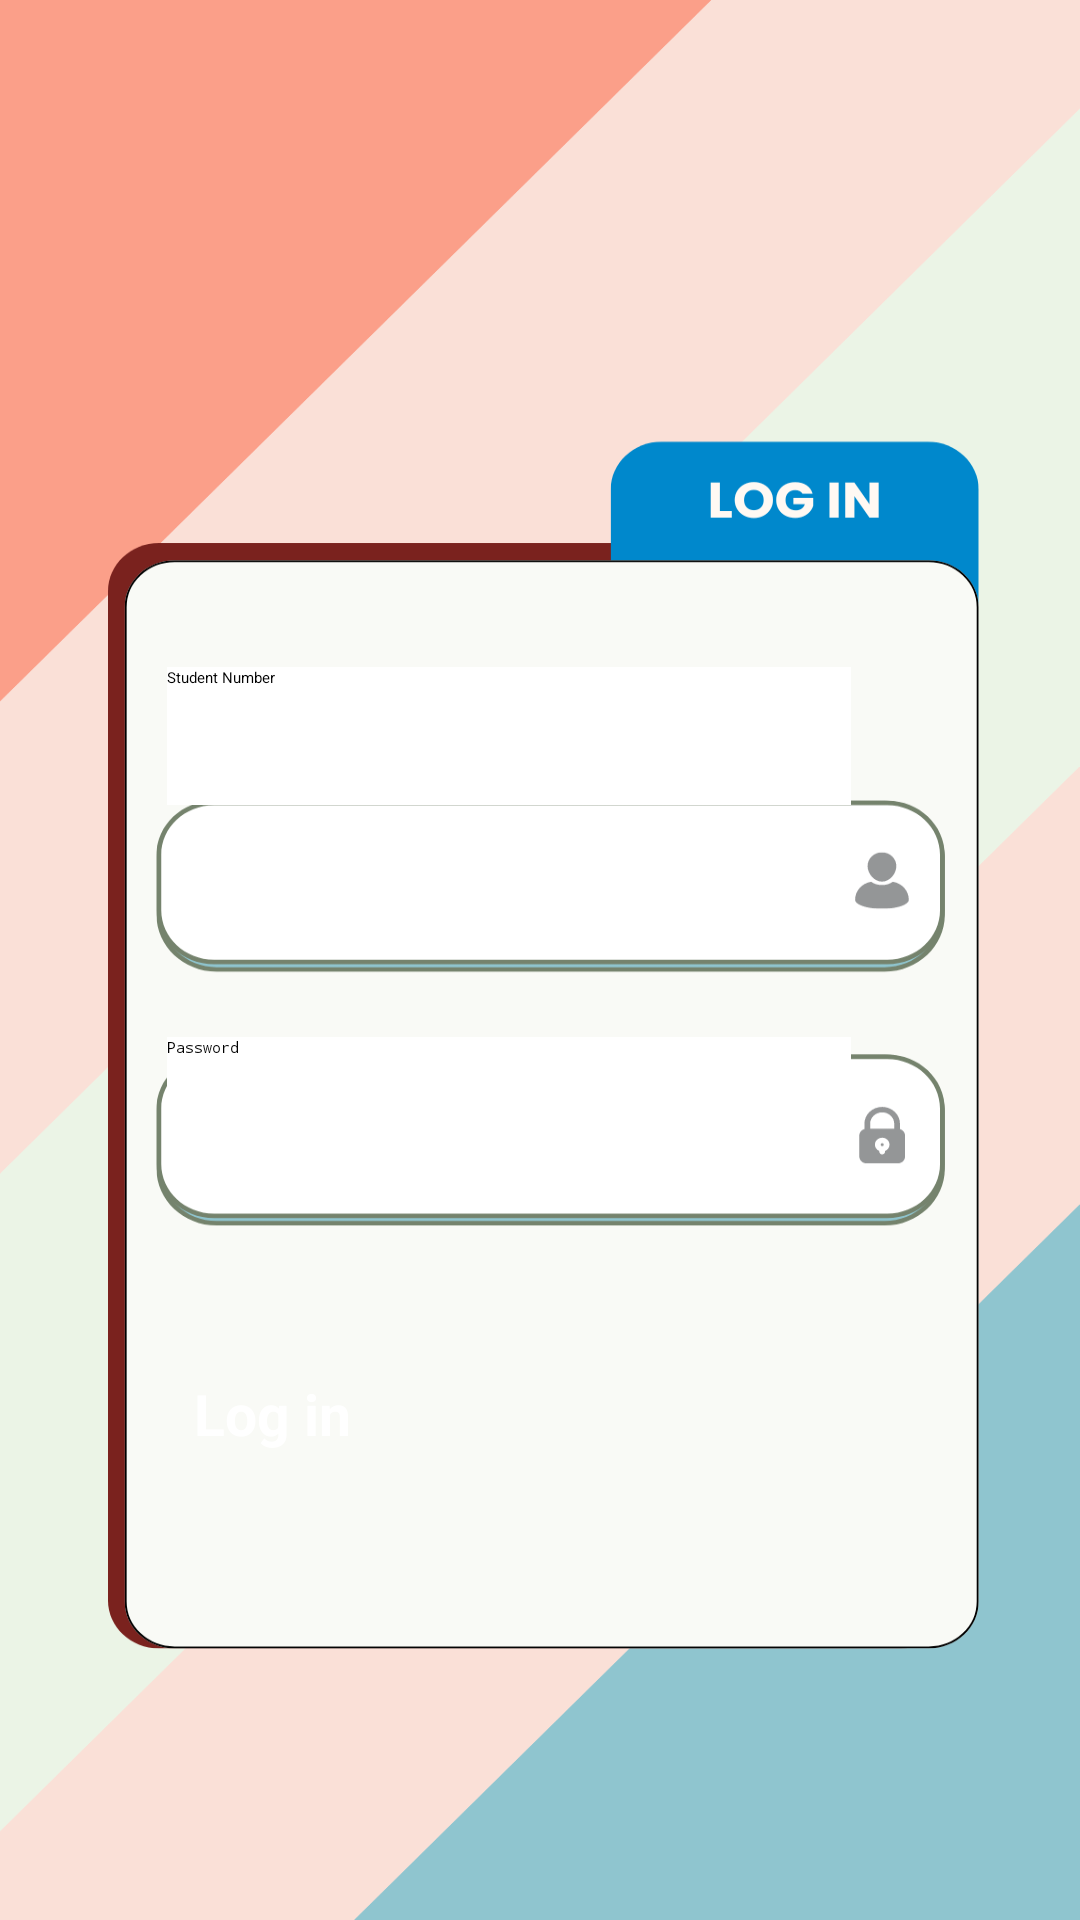

The Android layout XML behind this screen, and the referenced resources:
<!-- AndroidManifest.xml: application theme Theme.LMS -->
<!-- res/layout/activity_login.xml -->
<?xml version="1.0" encoding="utf-8"?>
<androidx.constraintlayout.widget.ConstraintLayout xmlns:android="http://schemas.android.com/apk/res/android"
    xmlns:app="http://schemas.android.com/apk/res-auto"
    xmlns:tools="http://schemas.android.com/tools"
    android:id="@+id/main"
    android:layout_width="match_parent"
    android:layout_height="match_parent"
    tools:context=".MainActivity"
    android:background="@drawable/login">

    <androidx.constraintlayout.widget.ConstraintLayout
        android:layout_width="347dp"
        android:layout_height="410dp"
        app:layout_constraintBottom_toBottomOf="parent"
        app:layout_constraintEnd_toEndOf="parent"
        app:layout_constraintStart_toStartOf="parent"
        app:layout_constraintTop_toTopOf="parent"
        app:layout_constraintVertical_bias="0.663">


        <EditText
            android:id="@+id/etStudentNumLogin"
            android:layout_width="228dp"
            android:layout_height="46dp"
            android:background="@color/white"
            android:hint="Student Number"
            app:layout_constraintBottom_toBottomOf="parent"
            app:layout_constraintEnd_toEndOf="parent"
            app:layout_constraintHorizontal_bias="0.411"
            app:layout_constraintStart_toStartOf="parent"
            app:layout_constraintTop_toTopOf="parent"
            app:layout_constraintVertical_bias="0.192" />

        <EditText
            android:id="@+id/etPasswordLogin"
            android:layout_width="228dp"
            android:layout_height="46dp"
            android:layout_marginTop="48dp"
            android:background="@color/white"
            android:hint="Password"
            android:password="true"
            app:layout_constraintBottom_toBottomOf="parent"
            app:layout_constraintEnd_toEndOf="@+id/etStudentNumLogin"
            app:layout_constraintHorizontal_bias="0.0"
            app:layout_constraintStart_toStartOf="@+id/etStudentNumLogin"
            app:layout_constraintTop_toBottomOf="@+id/etStudentNumLogin"
            app:layout_constraintVertical_bias="0.146" />

        <Button
            android:id="@+id/btnLogin"
            android:layout_width="230dp"
            android:layout_height="wrap_content"
            android:layout_marginTop="56dp"
            android:backgroundTint="#0086CA"
            android:text="Log in"
            android:textColor="@color/white"
            android:textSize="19dp"
            android:textStyle="bold"
            app:layout_constraintBottom_toBottomOf="parent"
            app:layout_constraintEnd_toEndOf="parent"
            app:layout_constraintHorizontal_bias="0.495"
            app:layout_constraintStart_toStartOf="parent"
            app:layout_constraintTop_toTopOf="parent"
            app:layout_constraintVertical_bias="0.761"></Button>

        <LinearLayout
            android:id="@+id/linearLayout2"
            android:layout_width="wrap_content"
            android:layout_height="wrap_content"
            android:orientation="horizontal"
            app:layout_constraintBottom_toBottomOf="parent"
            app:layout_constraintEnd_toEndOf="parent"
            app:layout_constraintStart_toStartOf="parent"
            app:layout_constraintTop_toTopOf="parent"
            app:layout_constraintVertical_bias="0.93">

        </LinearLayout>


    </androidx.constraintlayout.widget.ConstraintLayout>


</androidx.constraintlayout.widget.ConstraintLayout>
<!-- resources referenced by this layout -->
<resources>
  <!-- drawable login: png bitmap (drawable, 58099 bytes) -->
  <style name="Theme.LMS" parent="Base.Theme.LMS">
          
          <item name="android:navigationBarColor">@android:color/transparent</item>
          <item name="android:statusBarColor">@android:color/transparent</item>
          <item name="android:windowLightStatusBar">?attr/isLightTheme</item>
      </style>
  <!-- not gathered from this repository: default colours our renderer supplied (Android Studio template values) -->
  <color name="white">#FFFFFFFF</color>
</resources>
